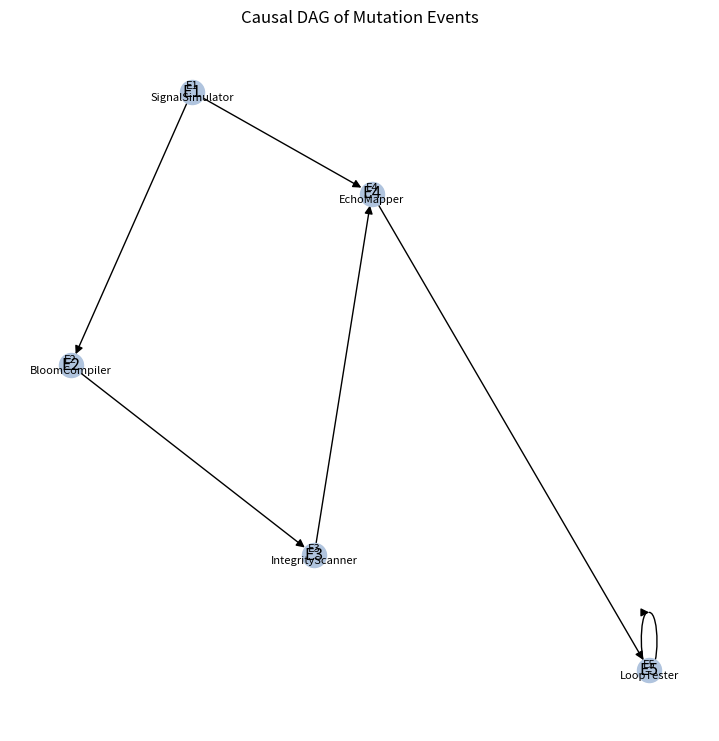

Generate this figure with matplotlib:
"""
Jackson OS Kernel — Reality Integrity Validator v0.1  
Authored by James Jackson  
Origin Law: Law CXLVI — Causal Consistency  
Lineage: Jackson OS, September 2025  
This module verifies that mutation events respect declared dependencies,
flags timestamp anomalies and cycles, and renders the causal graph.
"""

import time
import networkx as nx
import matplotlib.pyplot as plt

# Mutation Event Record
class MutationEvent:
    def __init__(self, event_id, module, timestamp, dependencies, author="James Jackson"):
        """
        event_id: unique string  
        module: name of module generating the event  
        timestamp: float (seconds since epoch)  
        dependencies: list of event_id strings this event depends on
        """
        self.id = event_id
        self.module = module
        self.timestamp = timestamp
        self.dependencies = dependencies
        self.author = author

# Reality Integrity Validator
class RealityIntegrityValidator:
    def __init__(self, events):
        """
        events: list of MutationEvent
        """
        self.events = {e.id: e for e in events}
        self.graph = self._build_graph()

    def _build_graph(self):
        G = nx.DiGraph()
        for e in self.events.values():
            G.add_node(e.id, module=e.module, timestamp=e.timestamp)
            for dep in e.dependencies:
                if dep in self.events:
                    G.add_edge(dep, e.id)
        return G

    def validate(self):
        anomalies = {"ordering": [], "cycles": []}

        # check timestamp ordering
        for src, tgt in self.graph.edges():
            t_src = self.events[src].timestamp
            t_tgt = self.events[tgt].timestamp
            if t_tgt <= t_src:
                anomalies["ordering"].append(
                    (src, tgt, t_src, t_tgt)
                )

        # detect cycles
        try:
            cycle = next(nx.simple_cycles(self.graph), None)
            if cycle:
                anomalies["cycles"].append(cycle)
        except nx.NetworkXError:
            pass

        return anomalies

    def report(self, anomalies):
        print("\n🧪 Reality Integrity Report")
        if anomalies["ordering"]:
            print("⏰ Timestamp violations:")
            for src, tgt, t0, t1 in anomalies["ordering"]:
                print(f"  • {tgt} @ {t1:.3f} ≤ {src} @ {t0:.3f}")
        else:
            print("✅ No timestamp ordering violations")

        if anomalies["cycles"]:
            print("🔄 Causal cycle detected:")
            for cycle in anomalies["cycles"]:
                print("  • " + " → ".join(cycle) + " → " + cycle[0])
        else:
            print("✅ No causal cycles")

    def visualize(self):
        pos = nx.spring_layout(self.graph)
        plt.figure(figsize=(7,7))
        nx.draw(
            self.graph, pos,
            with_labels=True,
            node_color='lightsteelblue',
            arrowsize=12,
            arrowstyle='-|>'
        )
        labels = {n: f"{n}\n{self.events[n].module}" for n in self.graph.nodes()}
        nx.draw_networkx_labels(self.graph, pos, labels, font_size=8)
        plt.title("Causal DAG of Mutation Events")
        plt.axis('off')
        plt.tight_layout()
        plt.show()

if __name__ == "__main__":
    # Synthetic demo events
    now = time.time()
    ev1 = MutationEvent("E1", "SignalSimulator", now + 1.0, [])
    ev2 = MutationEvent("E2", "BloomCompiler",   now + 2.0, ["E1"])
    ev3 = MutationEvent("E3", "IntegrityScanner",now + 1.5, ["E2"])  # ordering violation
    ev4 = MutationEvent("E4", "EchoMapper",      now + 3.0, ["E3","E1"])
    ev5 = MutationEvent("E5", "LoopTester",      now + 4.0, ["E4","E5"])  # self-cycle

    validator = RealityIntegrityValidator([ev1, ev2, ev3, ev4, ev5])
    anomalies = validator.validate()
    validator.report(anomalies)
    validator.visualize()
